Run: headless pygame with SDL's dummy video driver; simulated clock (each Clock.tick advances the game by its frame time, no real sleeping); random seed 0; keys injected as events and as key.get_pressed() state; no mouse input.
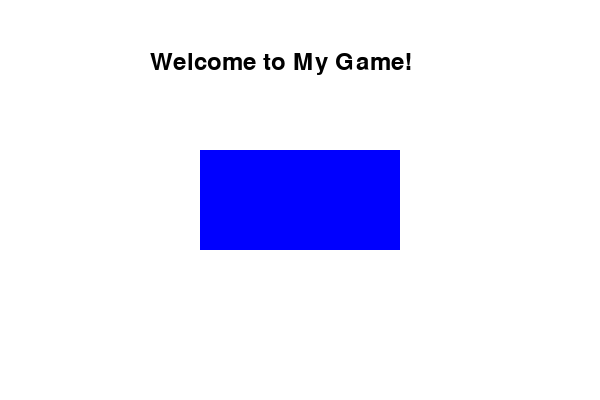
Frame 1 of 4 · flips 1–60 · no input
Frame 2 of 4 · flips 61–180 · tapped SPACE, RETURN · held RIGHT (→), D · screen unchanged from frame 1, image omitted
Frame 3 of 4 · flips 181–300 · held DOWN (↓), S · screen unchanged from frame 2, image omitted
Frame 4 of 4 · flips 301–420 · held LEFT (←), A, UP (↑), W · screen unchanged from frame 3, image omitted

The pygame program that drew these frames:

import pygame

# Initialize Pygame
pygame.init()

# Create game window
screen = pygame.display.set_mode((600, 400))
pygame.display.set_caption("My Game Screen")

# Colors
WHITE = (255, 255, 255)
BLUE = (0, 0, 255)
BLACK = (0, 0, 0)

# Font for text
font = pygame.font.Font(None, 36)

# Create text
text = font.render("Welcome to My Game!", True, BLACK)

# Game loop
running = True
while running:
    screen.fill(WHITE)  # Background color

    # Draw rectangle
    pygame.draw.rect(screen, BLUE, (200, 150, 200, 100))

    # Display text
    screen.blit(text, (150, 50))

    pygame.display.update()

    # Check for exit
    for event in pygame.event.get():
        if event.type == pygame.QUIT:
            running = False

pygame.quit()
